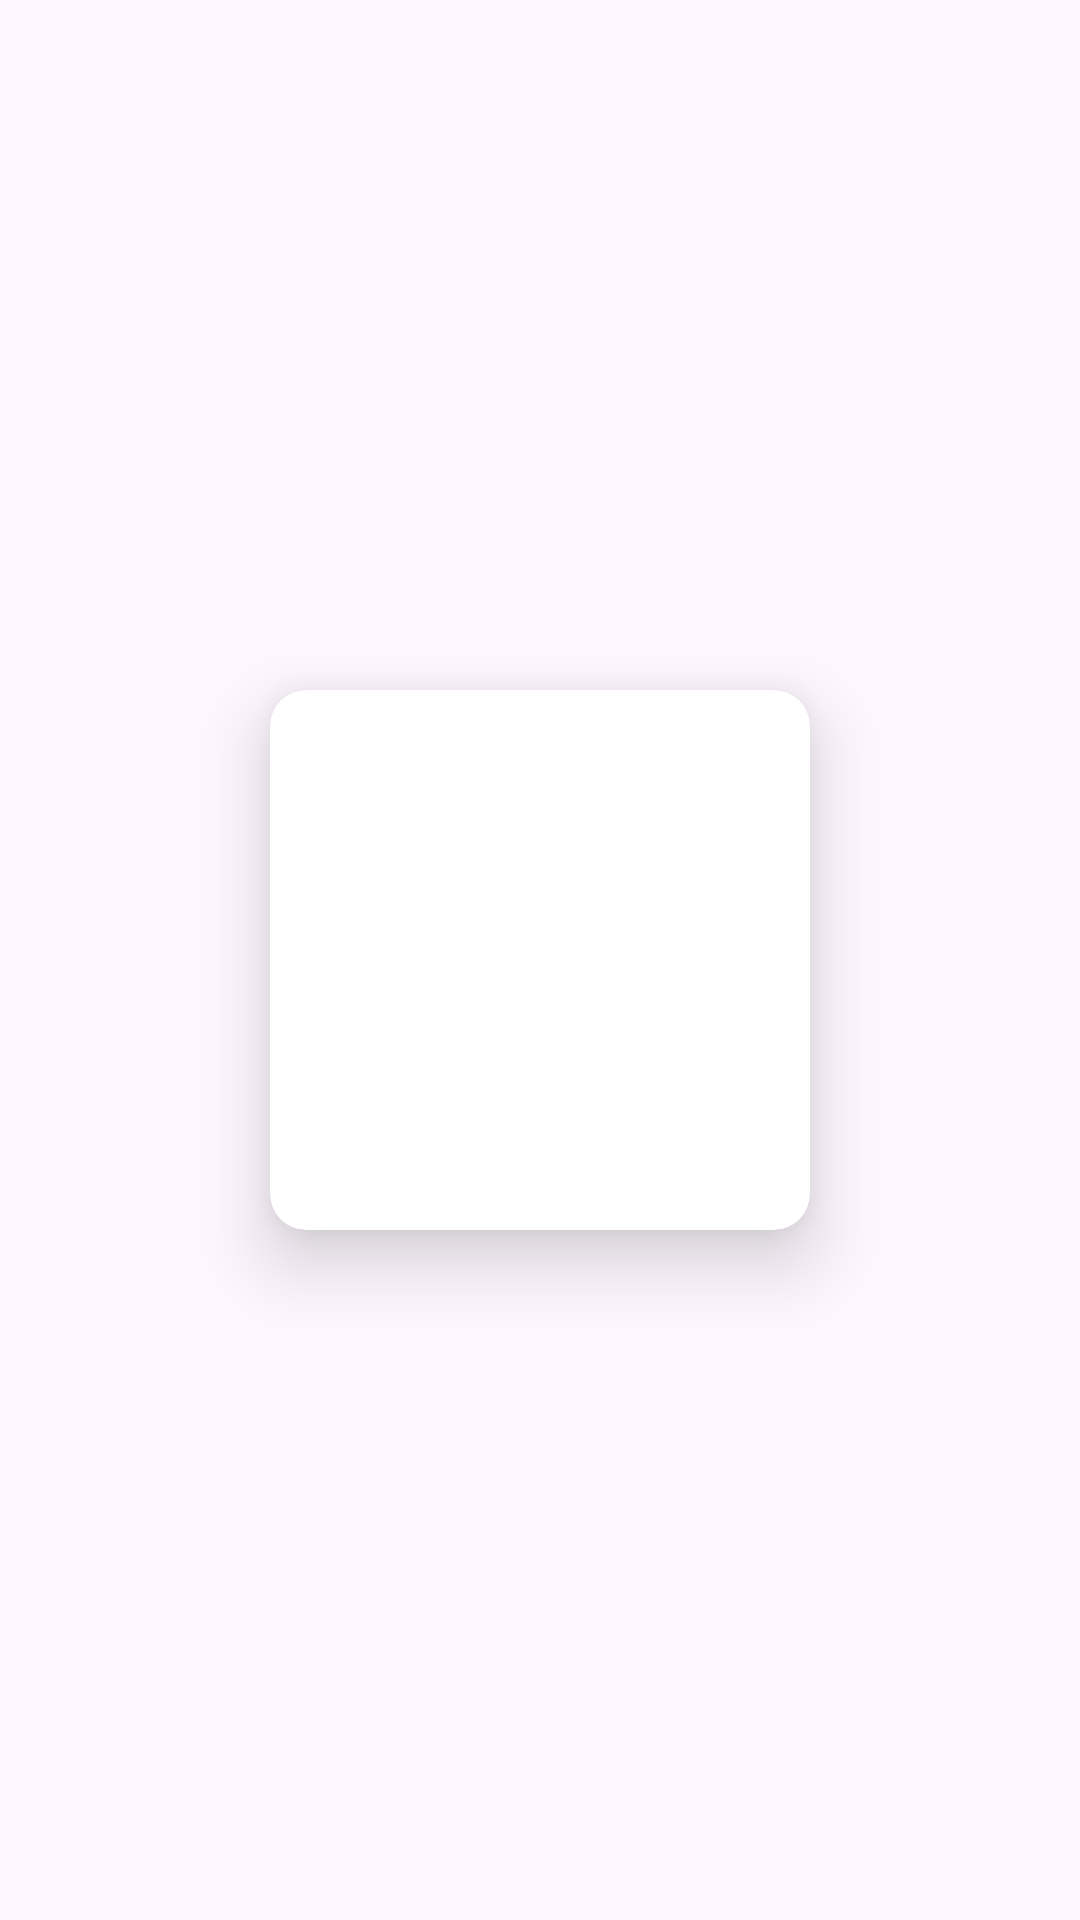

Android layout source for this screen:
<!-- AndroidManifest.xml: application theme Theme.NearbyNow -->
<!-- res/layout/service_item.xml -->
<?xml version="1.0" encoding="utf-8"?>
<androidx.constraintlayout.widget.ConstraintLayout xmlns:android="http://schemas.android.com/apk/res/android"
    xmlns:app="http://schemas.android.com/apk/res-auto"
    xmlns:tools="http://schemas.android.com/tools"
    android:layout_width="wrap_content"
    android:layout_height="wrap_content">

    <androidx.cardview.widget.CardView
        android:layout_width="180dp"
        android:layout_height="180dp"
        app:layout_constraintBottom_toBottomOf="parent"
        app:layout_constraintEnd_toEndOf="parent"
        app:cardCornerRadius="12dp"
        app:cardElevation="15dp"
        app:layout_constraintHorizontal_bias="0.5"
        app:layout_constraintStart_toStartOf="parent"
        app:layout_constraintTop_toTopOf="parent"
        app:layout_constraintVertical_bias="0.5" >

        <ImageView
            android:id="@+id/imageView8"
            android:layout_width="wrap_content"
            android:layout_height="wrap_content"
            app:srcCompat="@drawable/bird" />
    </androidx.cardview.widget.CardView>
</androidx.constraintlayout.widget.ConstraintLayout>
<!-- resources referenced by this layout -->
<resources>
  <style name="Theme.NearbyNow" parent="Base.Theme.NearbyNow" />
  <style name="Base.Theme.NearbyNow" parent="Theme.Material3.DayNight.NoActionBar">
          
          
      </style>
</resources>
